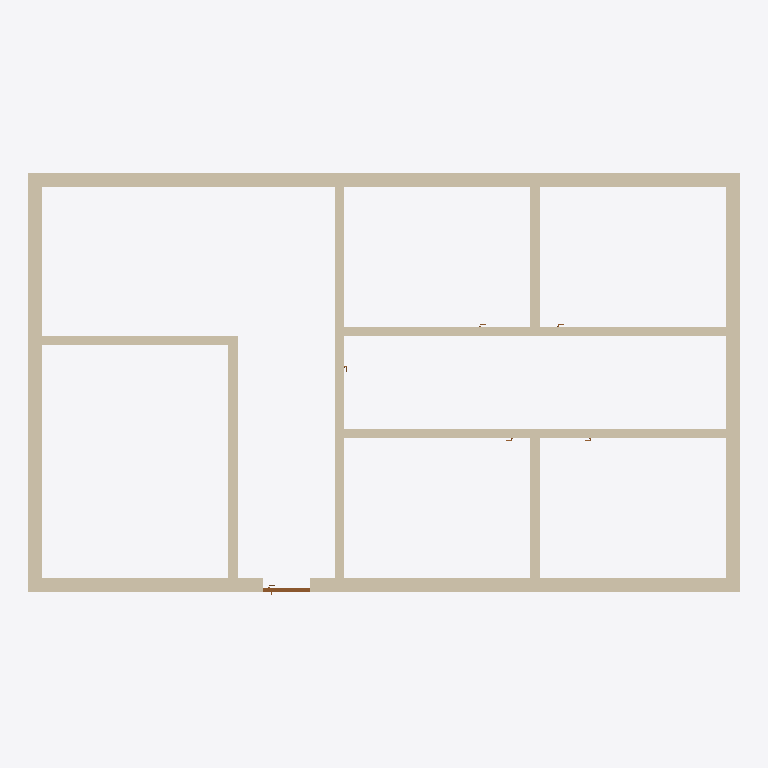
Plan cut of the same IFC building model at storey 'Level 1' (level 2.20 m, cut at 3.60 m), seen from above with north up, elements coloured by IFC class: 11 walls (beige), 1 door (brown). Cut surfaces are drawn darker.
Extent 15.3 m × 9.1 m × 2.4 m (x, y, z). Storeys (3): Ground Floor at 0.00 m; Level 1 at 2.20 m; Level 2 at 5.00 m. Elements (18): 11 IfcWallStandardCase, 6 IfcDoor, 1 IfcSlab.

HEADER;
FILE_DESCRIPTION(('ViewDefinition [CoordinationView_V2.0]','RevitIdentifiers [ContentGUID: 5c2dbfa2-6b0f-4309-b16f-8b16a36b8a52, VersionGUID: 97050b4f-[number]-9fec-2a72d2d62884, NumberOfSaves: 5]','CoordinateReference [CoordinateBase: Gemeinsam genutzte Koordinaten]'),'2;1');
FILE_NAME('multizone_hydronic_v7.ifc','2025-03-20T22:30:46+01:00',(''),(''),'ODA SDAI 24.12','Autodesk Revit 25.4.0.32 (DEU) - IFC 25.4.0.32','');
FILE_SCHEMA(('IFC2X3'));
ENDSEC;
DATA;
#27=IFCPROJECT('1SBR_YQmz32R5lYnPSb7MY',#18,'2018_01',$,$,'','Projekt  Status',(#22),#19316);
#46=IFCSITE('1SBR_YQmz32R5lYnPSb7MW',#18,'Default',$,$,#45,$,$,.ELEMENT.,$,$,$,$,$);
#32=IFCBUILDING('1SBR_YQmz32R5lYnPSb7MZ',#18,'',$,$,#30,$,'',.ELEMENT.,$,$,$);
#35=IFCBUILDINGSTOREY('1jPCssxb5C1RSM_YHIx$$2',#18,'Ground Floor',$,'Ebene:Ebene',#34,$,'Ground Floor',.ELEMENT.,0.0);
#39=IFCBUILDINGSTOREY('13LV5dTeP3CAox54x56C1Z',#18,'Level 1',$,'Ebene:Ebene',#38,$,'Level 1',.ELEMENT.,2.2);
#43=IFCBUILDINGSTOREY('3YsKHXicj9ahMcHOURrEPa',#18,'Level 2',$,'Ebene:Ebene OK FFB',#42,$,'Level 2',.ELEMENT.,5.0);
#203=IFCWALLSTANDARDCASE('3YsKHXicj9ahMcHOURrEAk',#18,'Basiswand:Ziegel 300:2518557',$,'Basiswand:Ziegel 300',#187,#202,'2518557');
#270=IFCWALLSTANDARDCASE('3YsKHXicj9ahMcHOURrEAi',#18,'Basiswand:Ziegel 300:2518559',$,'Basiswand:Ziegel 300',#258,#269,'2518559');
#247=IFCWALLSTANDARDCASE('3YsKHXicj9ahMcHOURrEAj',#18,'Basiswand:Ziegel 300:2518558',$,'Basiswand:Ziegel 300',#235,#246,'2518558');
#293=IFCWALLSTANDARDCASE('3YsKHXicj9ahMcHOURrEAJ',#18,'Basiswand:Ziegel 300:2518560',$,'Basiswand:Ziegel 300',#281,#292,'2518560');
#381=IFCWALLSTANDARDCASE('3YsKHXicj9ahMcHOURrEDK',#18,'Basiswand:WD hart 200:2519015',$,'Basiswand:WD hart 200',#365,#380,'2519015');
#415=IFCWALLSTANDARDCASE('3YsKHXicj9ahMcHOURrFmj',#18,'Basiswand:WD hart 200:2519198',$,'Basiswand:WD hart 200',#403,#414,'2519198');
#438=IFCWALLSTANDARDCASE('3YsKHXicj9ahMcHOURrFsY',#18,'Basiswand:WD hart 200:2519313',$,'Basiswand:WD hart 200',#426,#437,'2519313');
#320=IFCWALLSTANDARDCASE('3YsKHXicj9ahMcHOURrE92',#18,'Basiswand:WD weich 200:2518769',$,'Basiswand:WD weich 200',#304,#319,'2518769');
#354=IFCWALLSTANDARDCASE('3YsKHXicj9ahMcHOURrEEO',#18,'Basiswand:WD weich 200:2518827',$,'Basiswand:WD weich 200',#342,#353,'2518827');
#461=IFCWALLSTANDARDCASE('3YsKHXicj9ahMcHOURrFt4',#18,'Basiswand:WD weich 200:2519415',$,'Basiswand:WD weich 200',#449,#460,'2519415');
#484=IFCWALLSTANDARDCASE('3YsKHXicj9ahMcHOURrFrH',#18,'Basiswand:WD weich 200:2519522',$,'Basiswand:WD weich 200',#472,#483,'2519522');
#16312=IFCDOOR('1F9opXHeTAGfSNZo6If$FU',#18,'TU DF 1 - Haustüre:ML - 1010 x 2250:2520346',$,'TU DF 1 - Haustüre:ML - 1010 x 2250',#19240,#16308,'2520346',2.4299999999999895,1.0100000000000142);
ENDSEC;